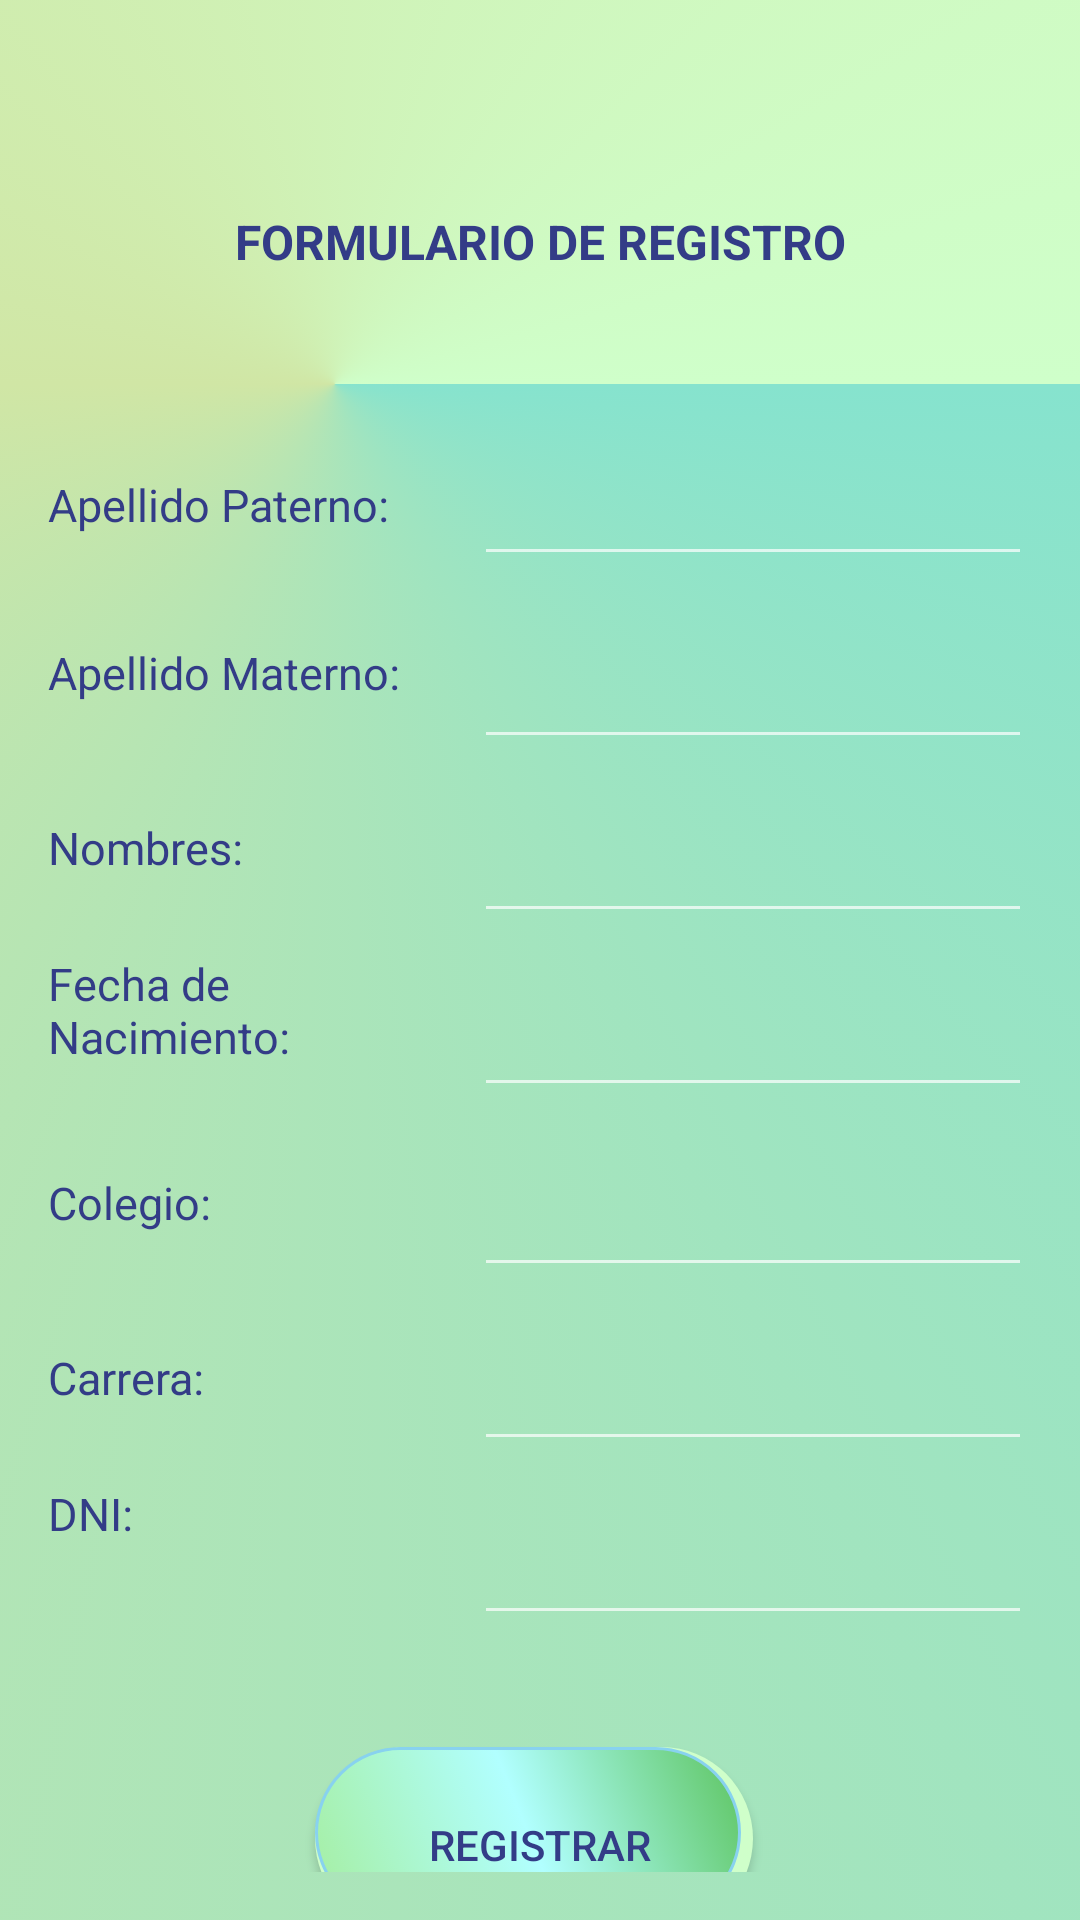

Here is an Android app screen rendered from its layout file. Give the layout XML and the strings, colors and styles it references.
<!-- AndroidManifest.xml: application theme Theme.Laboratorio_2 -->
<!-- res/layout/activity_postulanteregistro.xml -->
<?xml version="1.0" encoding="utf-8"?>
<LinearLayout xmlns:android="http://schemas.android.com/apk/res/android"
    xmlns:app="http://schemas.android.com/apk/res-auto"
    xmlns:tools="http://schemas.android.com/tools"
    android:layout_width="match_parent"
    android:layout_height="match_parent"
    android:orientation="vertical"
    android:paddingBottom="16dp"
    android:paddingLeft="16dp"
    android:paddingRight="16dp"
    android:paddingTop="16dp"
    android:background="@drawable/fondo_drawable_registro"
    tools:context=".Activity_PostulanteRegistro">

    <LinearLayout
        android:layout_width="match_parent"
        android:layout_height="523dp"
        android:orientation="vertical">

        <TextView
            android:id="@+id/textView"
            android:layout_width="match_parent"
            android:layout_height="79dp"
            android:layout_marginTop="25dp"
            android:gravity="center|center_horizontal"
            android:text="FORMULARIO DE REGISTRO"
            android:textColor="@color/azu_cobalto"
            android:textSize="16sp"
            android:textStyle="bold" />

        <LinearLayout
            android:layout_width="match_parent"
            android:layout_height="491dp"
            android:layout_marginTop="10dp"
            android:orientation="horizontal"
            android:paddingTop="8dp">

            <LinearLayout
                android:layout_width="142dp"
                android:layout_height="451dp"
                android:orientation="vertical">

                <TextView
                    android:id="@+id/textView10"
                    android:layout_width="match_parent"
                    android:layout_height="31dp"
                    android:layout_marginTop="20dp"
                    android:text="Apellido Paterno: "
                    android:textSize="15dp"
                    android:textColor="@color/azu_cobalto"/>

                <TextView
                    android:id="@+id/textView9"
                    android:layout_width="match_parent"
                    android:layout_height="wrap_content"
                    android:layout_marginTop="25dp"
                    android:text="Apellido Materno:"
                    android:textSize="15dp"
                    android:textColor="@color/azu_cobalto"/>

                <TextView
                    android:id="@+id/textView8"
                    android:layout_width="match_parent"
                    android:layout_height="wrap_content"
                    android:layout_marginTop="38dp"
                    android:text="Nombres:"
                    android:textSize="15dp"
                    android:textColor="@color/azu_cobalto"/>

                <TextView
                    android:id="@+id/textView7"
                    android:layout_width="match_parent"
                    android:layout_height="wrap_content"
                    android:layout_marginTop="25dp"
                    android:text="Fecha de Nacimiento:"
                    android:textColor="@color/azu_cobalto"
                    android:textSize="15dp" />

                <TextView
                    android:id="@+id/textView6"
                    android:layout_width="match_parent"
                    android:layout_height="wrap_content"
                    android:layout_marginTop="35dp"
                    android:text="Colegio: "
                    android:textSize="15dp"
                    android:textColor="@color/azu_cobalto"/>

                <TextView
                    android:id="@+id/textView5"
                    android:layout_width="match_parent"
                    android:layout_height="wrap_content"
                    android:layout_marginTop="38dp"
                    android:text="Carrera:"
                    android:textSize="15dp"
                    android:textColor="@color/azu_cobalto"/>

                <TextView
                    android:id="@+id/textView4"
                    android:layout_width="match_parent"
                    android:layout_height="wrap_content"
                    android:layout_marginTop="25dp"
                    android:text="DNI:"
                    android:textSize="15dp"
                    android:textColor="@color/azu_cobalto"/>
            </LinearLayout>

            <LinearLayout
                android:layout_width="match_parent"
                android:layout_height="451dp"
                android:orientation="vertical">

                <EditText
                    android:id="@+id/aPaterno"
                    android:layout_width="match_parent"
                    android:layout_height="54dp"
                    android:ems="10"
                    android:inputType="textPersonName"
                    android:textSize="16sp"
                    android:textColor="@color/azu_cobalto"/>

                <EditText
                    android:id="@+id/aMaterno"
                    android:layout_width="match_parent"
                    android:layout_height="61dp"
                    android:ems="10"
                    android:inputType="textPersonName"
                    android:textSize="16sp"
                    android:textColor="@color/azu_cobalto"/>

                <EditText
                    android:id="@+id/nombres"
                    android:layout_width="match_parent"
                    android:layout_height="58dp"
                    android:ems="10"
                    android:inputType="textPersonName"
                    android:textSize="16sp"
                    android:textColor="@color/azu_cobalto"/>

                <EditText
                    android:id="@+id/fecha"
                    android:layout_width="match_parent"
                    android:layout_height="58dp"
                    android:ems="10"
                    android:inputType="textPersonName"
                    android:textSize="16sp"
                    android:textColor="@color/azu_cobalto"/>

                <EditText
                    android:id="@+id/colegio"
                    android:layout_width="match_parent"
                    android:layout_height="60dp"
                    android:ems="10"
                    android:inputType="textPersonName"
                    android:textSize="16sp"
                    android:textColor="@color/azu_cobalto"/>

                <EditText
                    android:id="@+id/carrera"
                    android:layout_width="match_parent"
                    android:layout_height="58dp"
                    android:ems="10"
                    android:inputType="textPersonName"
                    android:textSize="16sp"
                    android:textColor="@color/azu_cobalto"/>

                <EditText
                    android:id="@+id/DNI"
                    android:layout_width="match_parent"
                    android:layout_height="58dp"
                    android:ems="10"
                    android:inputType="textPersonName"
                    android:textSize="16sp"
                    android:textColor="@color/azu_cobalto"/>
            </LinearLayout>
        </LinearLayout>
    </LinearLayout>

    <LinearLayout
        android:layout_width="match_parent"
        android:layout_height="127dp"
        android:gravity="center|center_horizontal"
        android:orientation="vertical"
        android:paddingTop="25dp">

        <Button

            android:id="@+id/button1"
            android:layout_width="150dp"
            android:layout_height="65dp"
            android:layout_margin="10dp"
            android:background="@drawable/botton_drawable"
            android:gravity="center"
            android:text="Registrar"
            android:textColor="@color/azu_cobalto"
            android:textSize="14dp" />
    </LinearLayout>

</LinearLayout>
<!-- resources referenced by this layout -->
<resources>
  <color name="azu_cobalto">#FF333C87</color>
  <!-- drawable botton_drawable (drawable) -->
  <?xml version="1.0" encoding="utf-8"?>
  
  <selector xmlns:android="http://schemas.android.com/apk/res/android">
      <item>
          <layer-list>
              <item android:right="4dp" android:bottom="4dp">
                  <shape android:shape="rectangle">
                      <solid android:color="@color/verde_bebe"/>
                      <corners android:radius="90dp"/>
                  </shape>
              </item>
  
              <item android:right="8dp" android:bottom="8dp">
                  <shape android:shape="rectangle">
                      <gradient android:startColor="@color/verse_palido"
                          android:centerColor="@color/celeste"
                          android:endColor="@color/verde_normal"
                          android:type="linear"
                          android:angle="45"
                          />
                      
  
                      <corners android:radius="90dp"/>
                      <stroke android:color="@color/azul_bebe" android:width="1dp"/>
                  </shape>
              </item>
  
          </layer-list>
      </item>
  </selector>
  <!-- drawable fondo_drawable_registro (drawable) -->
  <?xml version="1.0" encoding="utf-8"?>
  
  <selector xmlns:android="http://schemas.android.com/apk/res/android">
      <item>
          <shape android:shape="rectangle">
              <gradient android:startColor="@color/acua"
                  android:centerColor="@color/limon"
                  android:endColor="@color/verde_bebe"
                  android:type="sweep"
                  android:centerX="0.31"
                  android:centerY="0.2"
                  />
          </shape>
      </item>
  </selector>
  <style name="Theme.Laboratorio_2" parent="@style/Theme.AppCompat.NoActionBar">
          
          <item name="colorPrimary">@color/purple_500</item>
          <item name="colorPrimaryVariant">@color/purple_700</item>
          <item name="colorOnPrimary">@color/white</item>
          
          <item name="colorSecondary">@color/teal_200</item>
          <item name="colorSecondaryVariant">@color/teal_700</item>
          <item name="colorOnSecondary">@color/black</item>
          
          <item name="android:statusBarColor">?attr/colorPrimaryVariant</item>
          
      </style>
  <color name="verde_bebe">#FFCFFFCA</color>
  <color name="verse_palido">#FFA5EEA0</color>
  <color name="celeste">#FFB1FFFF</color>
  <color name="verde_normal">#FF5DC460</color>
  <color name="azul_bebe">#FF88D2EF</color>
  <color name="acua">#FF86E3CE</color>
  <color name="limon">#FFD0E6A5</color>
  <color name="purple_500">#FF6200EE</color>
  <color name="purple_700">#FF3700B3</color>
  <color name="white">#FFFFFFFF</color>
  <color name="teal_200">#FF03DAC5</color>
  <color name="teal_700">#FF018786</color>
  <color name="black">#FF000000</color>
</resources>
